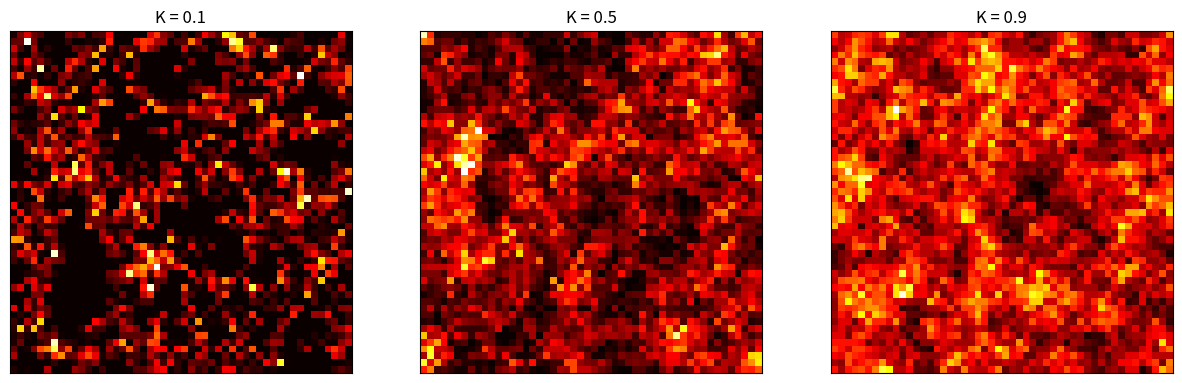
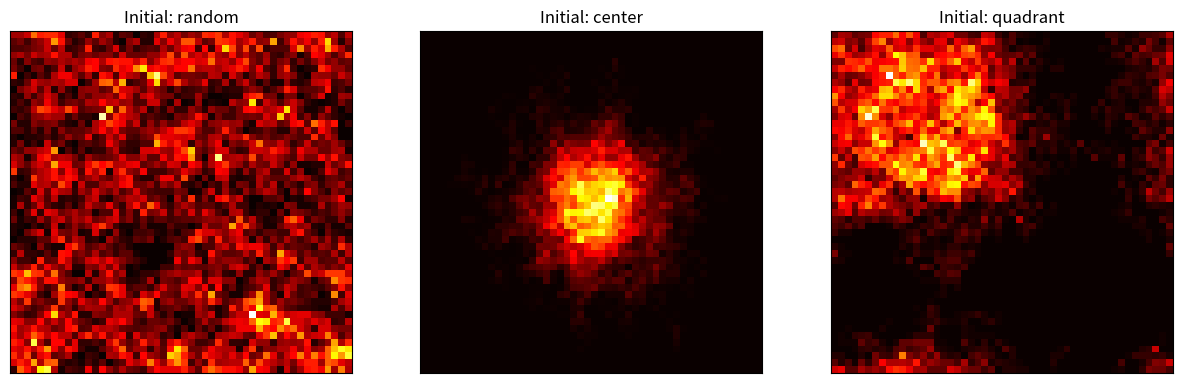

Generate these figures, in order, with matplotlib:
import numpy as np
import matplotlib.pyplot as plt
import random

def get_particle_neighbors(x, y, M, N, neigh):
    """ Devuelve los vecinos posibles para una partícula. """
    if neigh == 4:  # Vecindad de 4 (arriba, abajo, izquierda, derecha)
        return [(x+1, y), (x-1, y), (x, y+1), (x, y-1)]
    elif neigh == 8:  # Vecindad de 8 (incluye diagonales)
        return [(x+1, y), (x-1, y), (x, y+1), (x, y-1), 
                (x+1, y+1), (x-1, y-1), (x+1, y-1), (x-1, y+1)]

def custom_initial_distribution(M, N, P, mode="random"):
    """ Define una distribución inicial específica de partículas """
    particles = []
    
    if mode == "random":
        particles = [(random.randint(0, M-1), random.randint(0, N-1)) for _ in range(P)]
    
    elif mode == "center":
        # Coloca las partículas cerca del centro del grid
        center_x, center_y = M // 2, N // 2
        particles = [(random.randint(center_x - 5, center_x + 5), 
                      random.randint(center_y - 5, center_y + 5)) for _ in range(P)]
    
    elif mode == "quadrant":
        # Coloca las partículas en el primer cuadrante
        particles = [(random.randint(0, M//2 - 1), random.randint(0, N//2 - 1)) for _ in range(P)]
    
    return particles

def particle_diffusion_custom(M, N, T, P, K, Nexp, neigh, initial_mode):
    history = np.zeros((M, N, T))  # Mantener historial de cada repetición
    
    for exp in range(Nexp):
        grid = np.zeros((M, N))  # Grid para una simulación
        particles = custom_initial_distribution(M, N, P, initial_mode)
        
        for t in range(T):
            new_particles = []
            for (x, y) in particles:
                if random.random() < K:
                    neighbors = get_particle_neighbors(x, y, M, N, neigh)
                    move = random.choice(neighbors)
                    x_new = move[0] % M
                    y_new = move[1] % N
                else:
                    x_new, y_new = x, y
                
                new_particles.append((x_new, y_new))
                grid[x_new, y_new] += 1
            
            particles = new_particles
            history[:, :, t] += grid  # Acumular resultados en la historia
    
    return history / Nexp  # Promedio de las simulaciones

def normalize_grid(grid):
    """ Normaliza el grid dividiendo por la suma total de partículas. """
    total = np.sum(grid)
    if total > 0:
        return grid / total
    return grid

def compare_diffusion_for_K(M, N, T, P, Nexp, neigh, K_values, initial_mode):
    """ Compara la difusión para diferentes valores de K """
    fig, axs = plt.subplots(1, len(K_values), figsize=(15, 5))
    
    for i, K in enumerate(K_values):
        history = particle_diffusion_custom(M, N, T, P, K, Nexp, neigh, initial_mode)
        norm_grid = normalize_grid(history[:, :, T-1])  # Estado final
        
        axs[i].imshow(norm_grid, cmap='hot', interpolation='nearest')
        axs[i].set_title(f'K = {K}')
        axs[i].set_xticks([])
        axs[i].set_yticks([])
    
    plt.show()

def compare_diffusion_for_initial_conditions(M, N, T, P, K, Nexp, neigh, initial_modes):
    """ Compara la difusión para diferentes distribuciones iniciales """
    fig, axs = plt.subplots(1, len(initial_modes), figsize=(15, 5))
    
    for i, mode in enumerate(initial_modes):
        history = particle_diffusion_custom(M, N, T, P, K, Nexp, neigh, mode)
        norm_grid = normalize_grid(history[:, :, T-1])  # Estado final
        
        axs[i].imshow(norm_grid, cmap='hot', interpolation='nearest')
        axs[i].set_title(f'Initial: {mode}')
        axs[i].set_xticks([])
        axs[i].set_yticks([])
    
    plt.show()

# Parámetros iniciales
M, N = 50, 50
T = 100
P = 50
Nexp = 5
neigh = 8  # Vecindad de 8 vecinos

# Parte (a) - Variar K para la misma distribución inicial (aleatoria)
K_values = [0.1, 0.5, 0.9]  # Diferentes probabilidades de movimiento
compare_diffusion_for_K(M, N, T, P, Nexp, neigh, K_values, initial_mode="random")

# Parte (b) - Variar la distribución inicial con un mismo K
initial_modes = ["random", "center", "quadrant"]
K_fixed = 0.5  # Mantener K constante
compare_diffusion_for_initial_conditions(M, N, T, P, K_fixed, Nexp, neigh, initial_modes)
